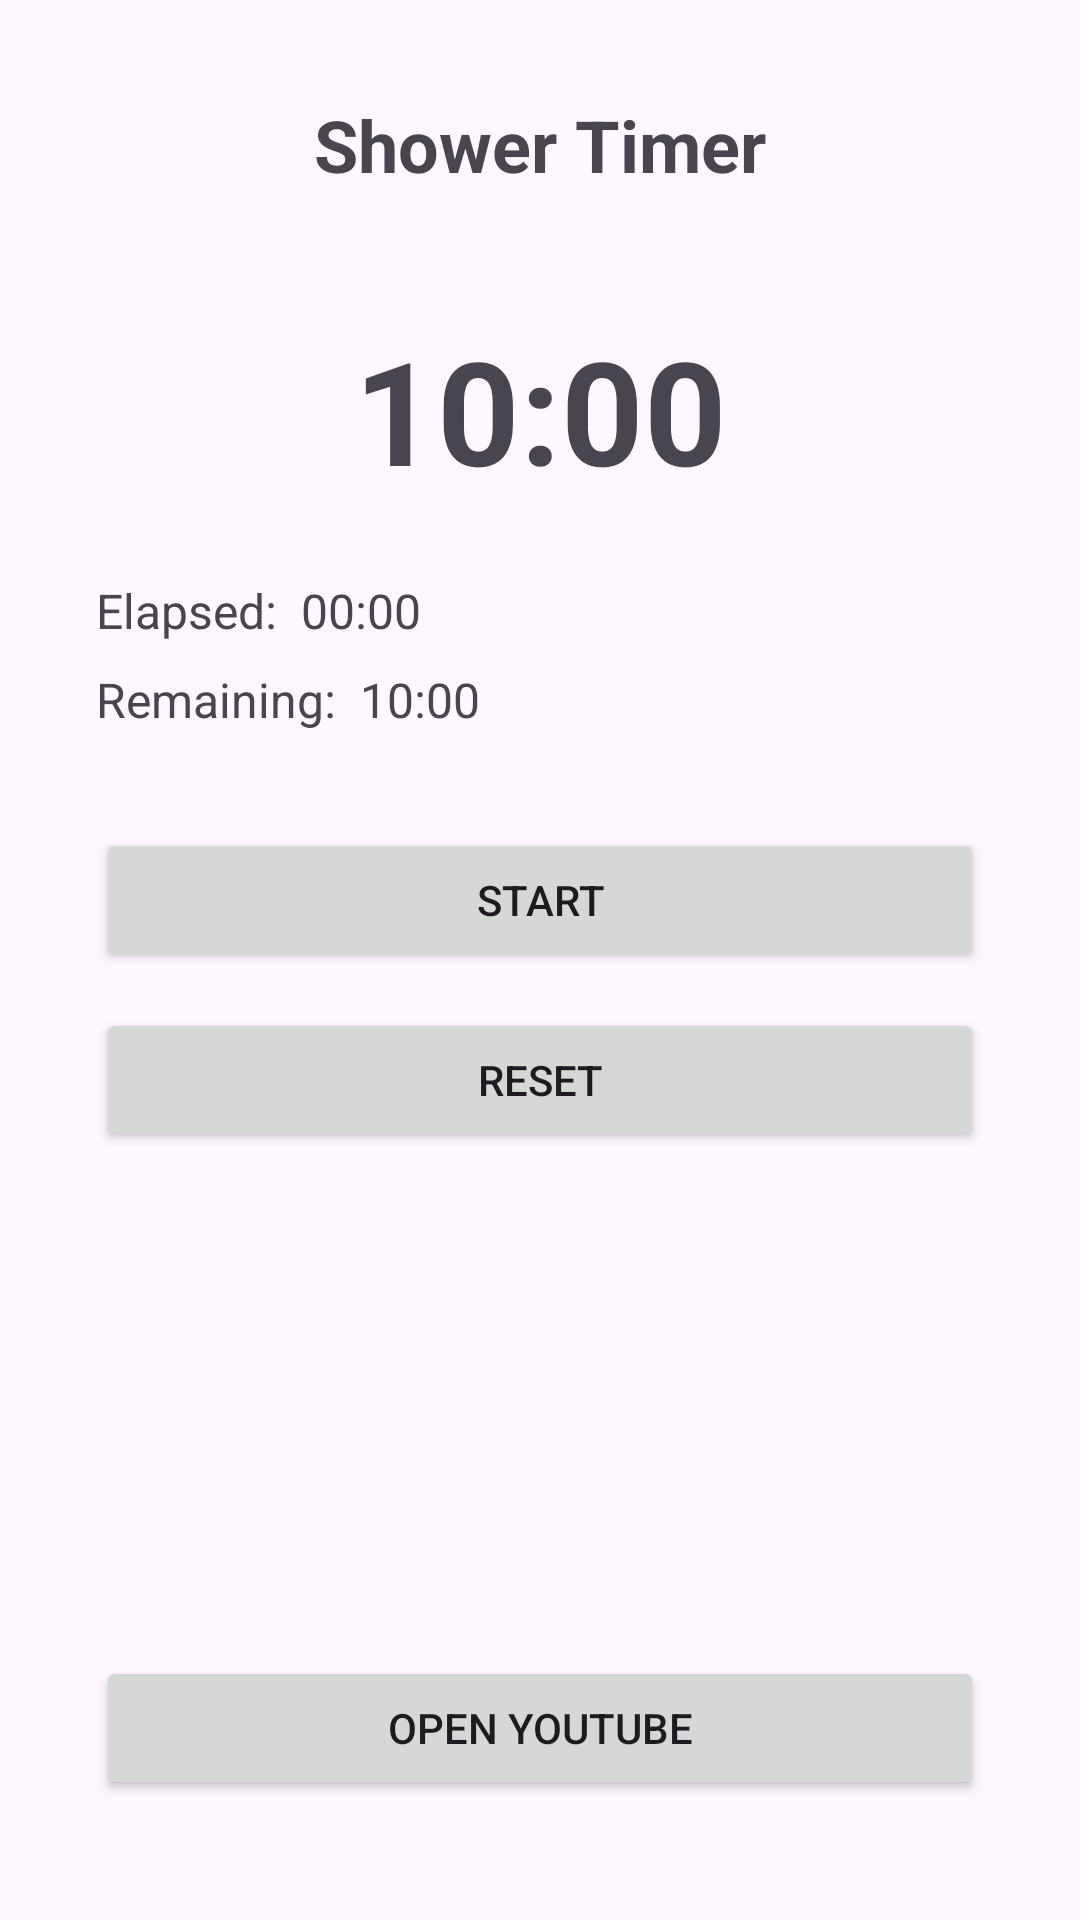

The Android layout XML behind this screen, and the referenced resources:
<!-- AndroidManifest.xml: application theme Theme.Sandboxandroidshowertimer -->
<!-- res/layout/activity_main.xml -->
<?xml version="1.0" encoding="utf-8"?>
<androidx.constraintlayout.widget.ConstraintLayout xmlns:android="http://schemas.android.com/apk/res/android"
    xmlns:app="http://schemas.android.com/apk/res-auto"
    xmlns:tools="http://schemas.android.com/tools"
    android:layout_width="match_parent"
    android:layout_height="match_parent"
    tools:context=".MainActivity">

    <TextView
        android:id="@+id/tvTitle"
        android:layout_width="wrap_content"
        android:layout_height="wrap_content"
        android:text="Shower Timer"
        android:textSize="24sp"
        android:textStyle="bold"
        app:layout_constraintTop_toTopOf="parent"
        app:layout_constraintStart_toStartOf="parent"
        app:layout_constraintEnd_toEndOf="parent"
        android:layout_marginTop="32dp" />

    <TextView
        android:id="@+id/tvMainTime"
        android:layout_width="wrap_content"
        android:layout_height="wrap_content"
        android:text="10:00"
        android:textSize="48sp"
        android:textStyle="bold"
        app:layout_constraintTop_toBottomOf="@id/tvTitle"
        app:layout_constraintStart_toStartOf="parent"
        app:layout_constraintEnd_toEndOf="parent"
        android:layout_marginTop="40dp" />

    <TextView
        android:id="@+id/tvElapsedLabel"
        android:layout_width="wrap_content"
        android:layout_height="wrap_content"
        android:text="Elapsed:"
        android:textSize="16sp"
        app:layout_constraintTop_toBottomOf="@id/tvMainTime"
        app:layout_constraintStart_toStartOf="parent"
        android:layout_marginStart="32dp"
        android:layout_marginTop="24dp" />

    <TextView
        android:id="@+id/tvElapsedTime"
        android:layout_width="wrap_content"
        android:layout_height="wrap_content"
        android:text="00:00"
        android:textSize="16sp"
        app:layout_constraintBaseline_toBaselineOf="@id/tvElapsedLabel"
        app:layout_constraintStart_toEndOf="@id/tvElapsedLabel"
        android:layout_marginStart="8dp" />

    <TextView
        android:id="@+id/tvRemainingLabel"
        android:layout_width="wrap_content"
        android:layout_height="wrap_content"
        android:text="Remaining:"
        android:textSize="16sp"
        app:layout_constraintTop_toBottomOf="@id/tvElapsedLabel"
        app:layout_constraintStart_toStartOf="@id/tvElapsedLabel"
        android:layout_marginTop="8dp" />

    <TextView
        android:id="@+id/tvRemainingTime"
        android:layout_width="wrap_content"
        android:layout_height="wrap_content"
        android:text="10:00"
        android:textSize="16sp"
        app:layout_constraintBaseline_toBaselineOf="@id/tvRemainingLabel"
        app:layout_constraintStart_toEndOf="@id/tvRemainingLabel"
        android:layout_marginStart="8dp" />

    <Button
        android:id="@+id/btnStartPause"
        android:layout_width="0dp"
        android:layout_height="wrap_content"
        android:text="Start"
        app:layout_constraintTop_toBottomOf="@id/tvRemainingLabel"
        app:layout_constraintStart_toStartOf="parent"
        app:layout_constraintEnd_toEndOf="parent"
        android:layout_marginStart="32dp"
        android:layout_marginEnd="32dp"
        android:layout_marginTop="32dp" />

    <Button
        android:id="@+id/btnReset"
        android:layout_width="0dp"
        android:layout_height="wrap_content"
        android:text="Reset"
        app:layout_constraintTop_toBottomOf="@id/btnStartPause"
        app:layout_constraintStart_toStartOf="@id/btnStartPause"
        app:layout_constraintEnd_toEndOf="@id/btnStartPause"
        android:layout_marginTop="12dp" />

    <Button
        android:id="@+id/btnOpenYoutube"
        android:layout_width="0dp"
        android:layout_height="wrap_content"
        android:text="Open YouTube"
        app:layout_constraintBottom_toBottomOf="parent"
        app:layout_constraintStart_toStartOf="@id/btnStartPause"
        app:layout_constraintEnd_toEndOf="@id/btnStartPause"
        android:layout_marginBottom="40dp" />

</androidx.constraintlayout.widget.ConstraintLayout>
<!-- resources referenced by this layout -->
<resources>
  <style name="Theme.Sandboxandroidshowertimer" parent="Base.Theme.Sandboxandroidshowertimer" />
  <style name="Base.Theme.Sandboxandroidshowertimer" parent="Theme.Material3.DayNight.NoActionBar">
          
          
      </style>
</resources>
